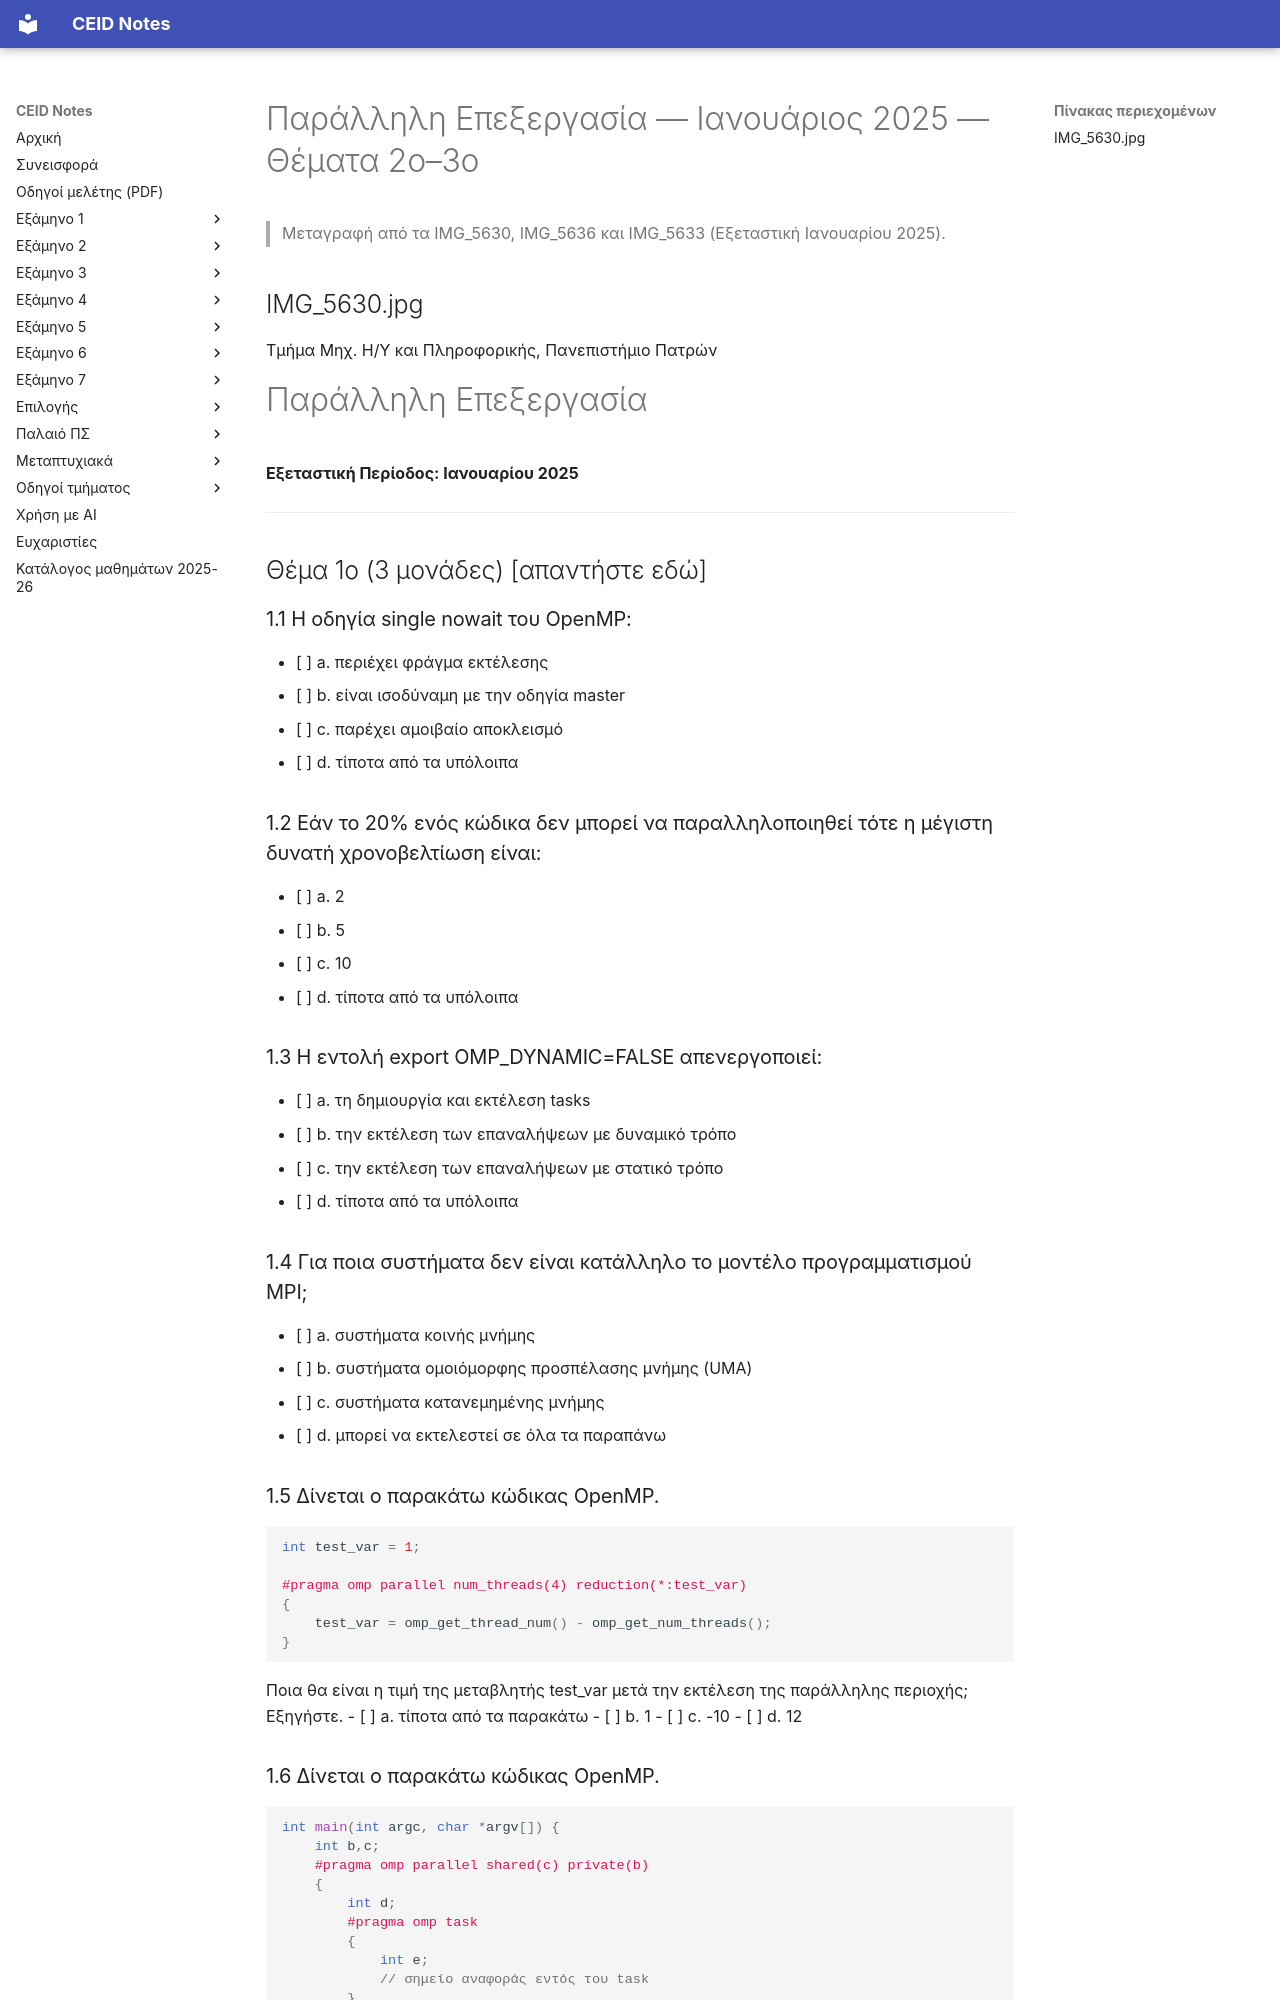

repository: kdngiorgos/ceid-notes · page: Electives (Μαθήματα Επιλογής)/Εαρινά (Spring)/Παράλληλη Επεξεργασία - CEID_25EE607/Previous Exams/2025-01.html · generator: mkdocs

---
course: CEID_25EE607
session: 2025-01
label: Ιανουάριος 2025 — Θέματα 2ο–3ο
sources:
- IMG_5630.jpg
- IMG_5636.jpg
- IMG_5633.jpg
- IMG_6261.jpg
format: mixed
duration_min: 120
notes: η IMG_5633 έχει μερικώς δυσανάγνωστο κείμενο και περικομμένο δεξί άκρο (λείπουν λέξεις στις γραμμές του Θέματος 3 και 4)· η IMG_6261 είναι χειρόγραφη εργασία φοιτητή (λύση του Θέματος 2), δεν μεταγράφεται εδώ· τα ονόματα των διδασκόντων και τα πεδία Όνομα/Επώνυμο/ΑΜ/Έτος της κεφαλίδας έχουν παραλειφθεί
transcription: partial
solutions: community
---
# Παράλληλη Επεξεργασία — Ιανουάριος 2025 — Θέματα 2ο–3ο

> Μεταγραφή από τα IMG_5630, IMG_5636 και IMG_5633 (Εξεταστική Ιανουαρίου 2025).

## IMG_5630.jpg

Τμήμα Μηχ. Η/Υ και Πληροφορικής, Πανεπιστήμιο Πατρών

# Παράλληλη Επεξεργασία
**Εξεταστική Περίοδος: Ιανουαρίου 2025**

---

## Θέμα 1ο (3 μονάδες) [απαντήστε εδώ]

### 1.1 Η οδηγία single nowait του OpenMP:
- [ ] a. περιέχει φράγμα εκτέλεσης
- [ ] b. είναι ισοδύναμη με την οδηγία master
- [ ] c. παρέχει αμοιβαίο αποκλεισμό
- [ ] d. τίποτα από τα υπόλοιπα

### 1.2 Εάν το 20% ενός κώδικα δεν μπορεί να παραλληλοποιηθεί τότε η μέγιστη δυνατή χρονοβελτίωση είναι:
- [ ] a. 2
- [ ] b. 5
- [ ] c. 10
- [ ] d. τίποτα από τα υπόλοιπα

### 1.3 Η εντολή export OMP_DYNAMIC=FALSE απενεργοποιεί:
- [ ] a. τη δημιουργία και εκτέλεση tasks
- [ ] b. την εκτέλεση των επαναλήψεων με δυναμικό τρόπο
- [ ] c. την εκτέλεση των επαναλήψεων με στατικό τρόπο
- [ ] d. τίποτα από τα υπόλοιπα

### 1.4 Για ποια συστήματα δεν είναι κατάλληλο το μοντέλο προγραμματισμού MPI;
- [ ] a. συστήματα κοινής μνήμης
- [ ] b. συστήματα ομοιόμορφης προσπέλασης μνήμης (UMA)
- [ ] c. συστήματα κατανεμημένης μνήμης
- [ ] d. μπορεί να εκτελεστεί σε όλα τα παραπάνω

### 1.5 Δίνεται ο παρακάτω κώδικας OpenMP.
```c
int test_var = 1;

#pragma omp parallel num_threads(4) reduction(*:test_var)
{
    test_var = omp_get_thread_num() - omp_get_num_threads();
}
```
Ποια θα είναι η τιμή της μεταβλητής test_var μετά την εκτέλεση της παράλληλης περιοχής; Εξηγήστε.
- [ ] a. τίποτα από τα παρακάτω
- [ ] b. 1
- [ ] c. -10
- [ ] d. 12

### 1.6 Δίνεται ο παρακάτω κώδικας OpenMP.
```c
int main(int argc, char *argv[]) {
    int b,c;
    #pragma omp parallel shared(c) private(b)
    {
        int d;
        #pragma omp task
        {
            int e;
            // σημείο αναφοράς εντός του task
        }
    }
    // more code here
    return 0;
}
```
Στον παραπάνω κώδικα και συγκεκριμένα στο σημείο αναφοράς εντός του task, η μεταβλητή e είναι:
- [ ] a. lastprivate
- [ ] b. threadprivate
- [ ] c. firstprivate
- [ ] d. private

## IMG_5636.jpg

## Θέμα 2ο (3 μονάδες)

| 2.1 Δίνεται ο παρακάτω κώδικας OpenMP. | 2.2 Δίνεται το παρακάτω τμήμα κώδικα MPI. |
| :--- | :--- |
| ```c<br>int A[12];<br>omp_set_num_threads(4);<br>#pragma omp parallel for schedule(static,3)<br>for (int i = 0; i < 12; i++) {<br>    A[i] = omp_get_thread_num();<br>}<br>``` | ```c<br>int rank, size;<br>MPI_Comm_rank(MPI_COMM_WORLD, &rank);<br>MPI_Comm_rank(MPI_COMM_WORLD, &size);<br><br>int var1 = rank + 1 - size;<br>int var2 = 0, var3 = 0;<br>MPI_Allreduce(&var1, &var2, 1, MPI_INT, MPI_SUM, MPI_COMM_WORLD);<br>MPI_Reduce(&var2, &var3, 1, MPI_INT, MPI_PROD, 0, MPI_COMM_WORLD);<br><br>printf("%d : %d\n", rank, var3);<br>``` |
| a. Περιγράψτε τι κάνει ο παραπάνω παράλληλος κώδικας.<br>b. Ποιες θα είναι οι τελικές τιμές του διανύσματος A; Εξηγήστε. | a. Τι τιμές εκτυπώνει ο παραπάνω κώδικας όταν εκτελεστεί με 3 διεργασίες (mpirun -n 3 &lt;executable&gt;);<br>b. Εξηγήστε την απάντησή σας. |
